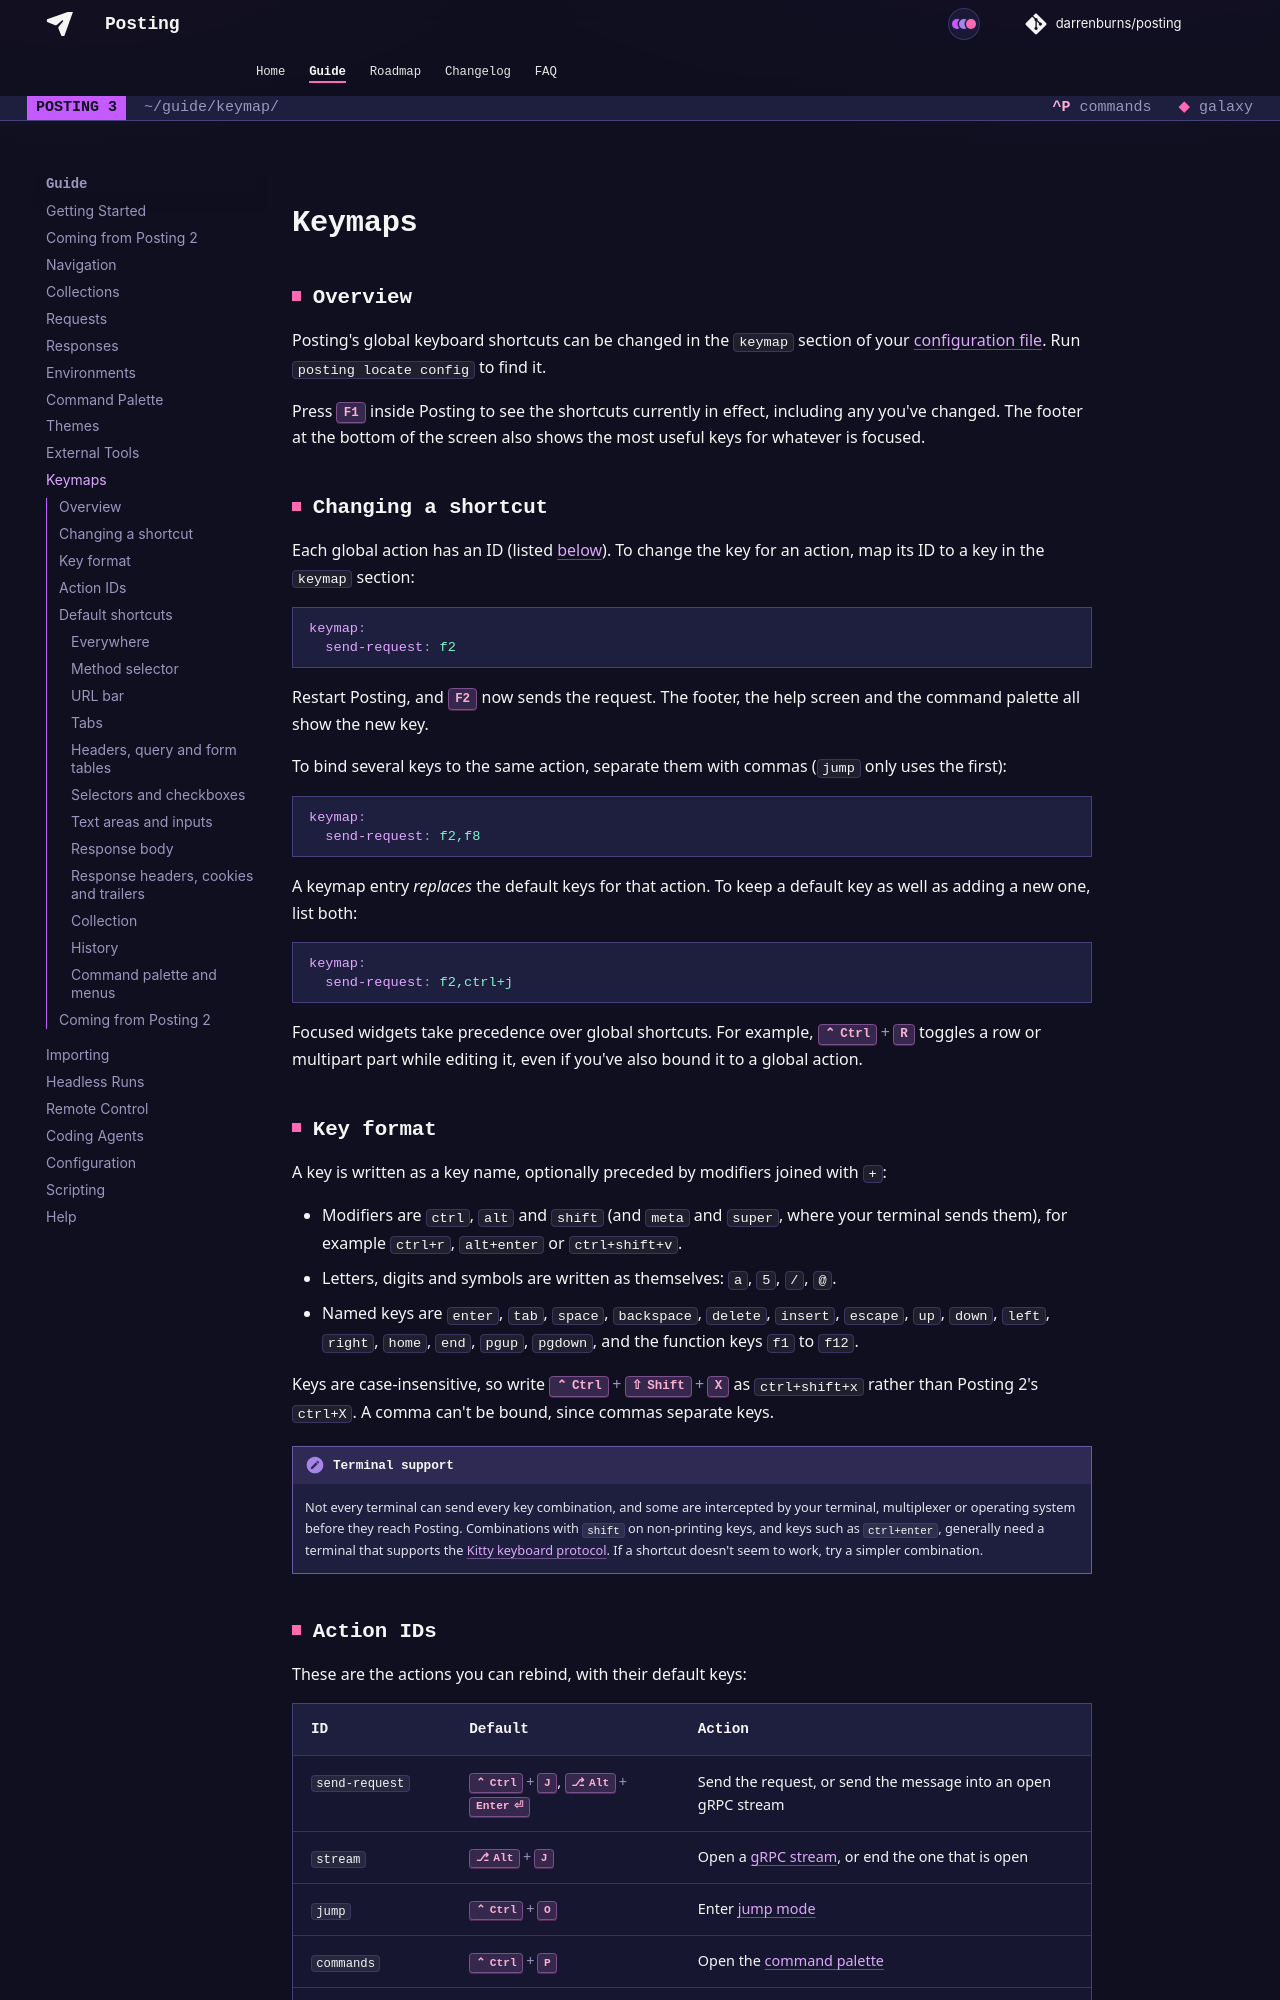

repository: dovel-pr17-validation/pr17r15-go-posting · page: guide/keymap/index.html · generator: mkdocs

## Overview

Posting's global keyboard shortcuts can be changed in the `keymap` section of your
[configuration file](./configuration.md). Run `posting locate config` to find it.

Press ++f1++ inside Posting to see the shortcuts currently in effect, including any you've changed.
The footer at the bottom of the screen also shows the most useful keys for whatever is focused.

## Changing a shortcut

Each global action has an ID (listed [below](#action-ids)). To change the key for an action, map
its ID to a key in the `keymap` section:

```yaml
keymap:
  send-request: f2
```

Restart Posting, and ++f2++ now sends the request. The footer, the help screen and the command
palette all show the new key.

To bind several keys to the same action, separate them with commas (`jump` only uses the first):

```yaml
keymap:
  send-request: f2,f8
```

A keymap entry *replaces* the default keys for that action. To keep a default key as well as
adding a new one, list both:

```yaml
keymap:
  send-request: f2,ctrl+j
```

Focused widgets take precedence over global shortcuts. For example, ++ctrl+r++ toggles a row or
multipart part while editing it, even if you've also bound it to a global action.
